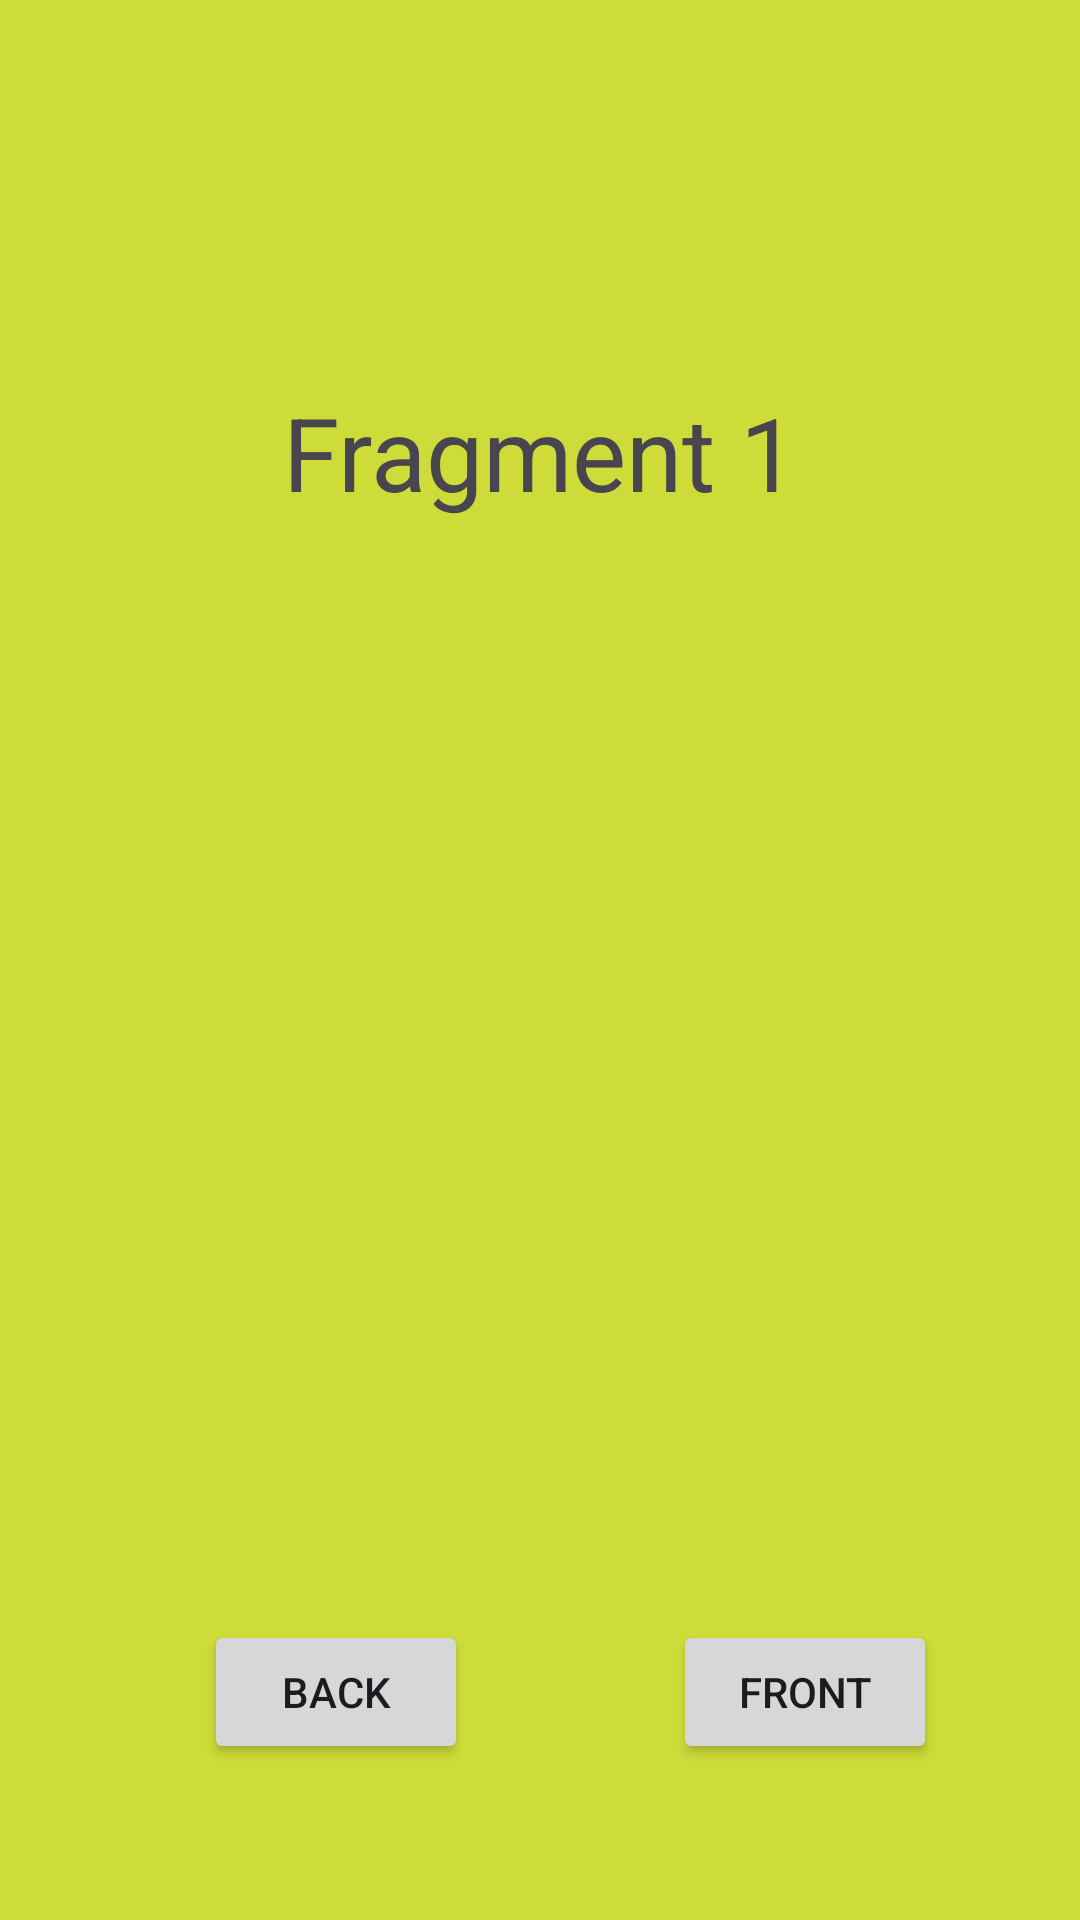

This screen was rendered from an Android layout file. Write that file and the resources it references.
<!-- AndroidManifest.xml: application theme Theme.Interfaces1 -->
<!-- res/layout/fragment_1.xml -->
<?xml version="1.0" encoding="utf-8"?>
<FrameLayout xmlns:android="http://schemas.android.com/apk/res/android"
    xmlns:app="http://schemas.android.com/apk/res-auto"
    xmlns:tools="http://schemas.android.com/tools"
    android:layout_width="match_parent"
    android:layout_height="match_parent"
    tools:context=".Fragment1">

    
    <androidx.constraintlayout.widget.ConstraintLayout
        android:id="@+id/fragment1"
        android:layout_width="match_parent"
        android:layout_height="match_parent"
        android:background="#CDDC39">

        <TextView
            android:id="@+id/textoF1"
            android:layout_width="wrap_content"
            android:layout_height="wrap_content"
            android:layout_marginTop="128dp"
            android:text="Fragment 1"
            android:textSize="34sp"
            app:layout_constraintEnd_toEndOf="parent"
            app:layout_constraintStart_toStartOf="parent"
            app:layout_constraintTop_toTopOf="parent" />

        <Button
            android:id="@+id/btnF1"
            android:layout_width="wrap_content"
            android:layout_height="wrap_content"
            android:layout_marginBottom="52dp"
            android:text="Front"
            app:layout_constraintBottom_toBottomOf="parent"
            app:layout_constraintEnd_toEndOf="parent"
            app:layout_constraintHorizontal_bias="0.825"
            app:layout_constraintStart_toStartOf="parent" />

        <Button
            android:id="@+id/btnF11"
            android:layout_width="wrap_content"
            android:layout_height="wrap_content"
            android:layout_marginBottom="52dp"
            android:text="Back"
            app:layout_constraintBottom_toBottomOf="parent"
            app:layout_constraintEnd_toEndOf="parent"
            app:layout_constraintHorizontal_bias="0.25"
            app:layout_constraintStart_toStartOf="parent" />
    </androidx.constraintlayout.widget.ConstraintLayout>

</FrameLayout>
<!-- resources referenced by this layout -->
<resources>
  <style name="Theme.Interfaces1" parent="Base.Theme.Interfaces1" />
  <style name="Base.Theme.Interfaces1" parent="Theme.Material3.DayNight.NoActionBar">
          
          
      </style>
</resources>
